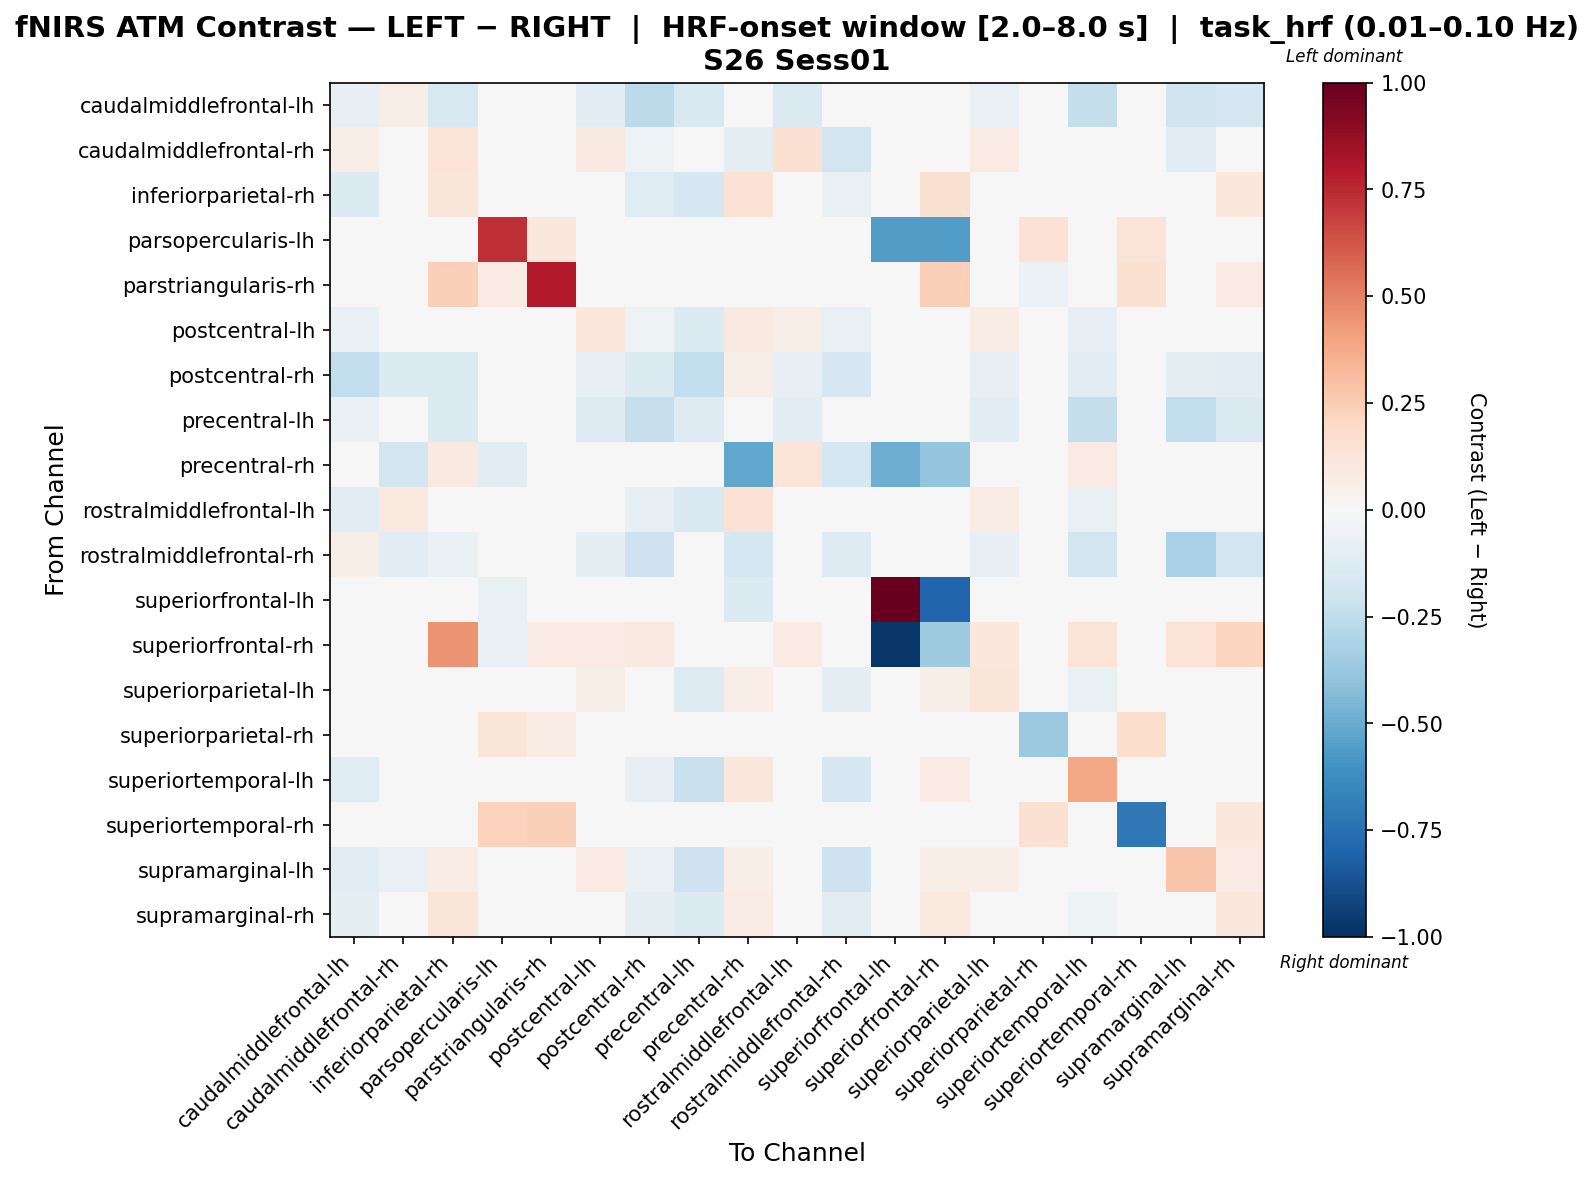

Data behind this chart, as committed beside it:
, caudalmiddlefrontal-lh, caudalmiddlefrontal-rh, inferiorparietal-rh, parsopercularis-lh, parstriangularis-rh, postcentral-lh, postcentral-rh, precentral-lh, precentral-rh, rostralmiddlefrontal-lh, rostralmiddlefrontal-rh, superiorfrontal-lh, superiorfrontal-rh, superiorparietal-lh, superiorparietal-rh, superiortemporal-lh, superiortemporal-rh, supramarginal-lh, supramarginal-rh
caudalmiddlefrontal-lh, -0.08396, 0.05901, -0.1608, 0.0, 0.0, -0.1112, -0.2601, -0.1531, 0.0, -0.1447, 0.006457, 0.0, 0.0, -0.07397, 0.0, -0.2405, 0.0, -0.1961, -0.1709
caudalmiddlefrontal-rh, 0.0557, -0.03089, 0.1358, 0.0, 0.0, 0.08892, -0.05211, -0.0173, -0.09606, 0.1494, -0.1829, 0.0, 0.0, 0.07964, 0.0, -0.0005131, 0.0, -0.1042, -0.02548
inferiorparietal-rh, -0.135, 0.04501, 0.1227, 0.0, 0.01041, -0.006389, -0.1236, -0.1703, 0.1458, -0.01268, -0.0704, 0.0, 0.1493, 0.01939, 0.0, -0.04901, -0.01452, -0.0151, 0.1045
parsopercularis-lh, 0.0, 0.0, 0.0, 0.7302, 0.1066, 0.0, 0.0, 0.0, 0.0, 0.0, 0.0, -0.5563, -0.5563, 0.0, 0.1437, 0.0, 0.1321, 0.0, 0.0
parstriangularis-rh, 0.0, 0.0, 0.2416, 0.08569, 0.792, 0.0, 0.0, 0.0, 0.0, 0.0, 0.0, 0.0, 0.2416, 0.0, -0.0625, 0.0, 0.1511, 0.0, 0.08052
postcentral-lh, -0.07332, 0.0338, -0.004116, 0.0, 0.0, 0.1021, -0.05275, -0.1373, 0.086, 0.05526, -0.07247, 0.0, 0.04526, 0.07803, 0.0, -0.07891, 0.0, 0.005458, 0.01301
postcentral-rh, -0.245, -0.1392, -0.1445, 0.0, 0.0, -0.08512, -0.1369, -0.2496, 0.06103, -0.08051, -0.1696, 0.0, 0.04756, -0.07848, 0.0, -0.1102, -0.004608, -0.08825, -0.1067
precentral-lh, -0.07647, 0.04149, -0.1335, 0.0, 0.0, -0.1304, -0.2316, -0.1255, -0.02089, -0.1137, 0.004069, 0.0, 0.0, -0.1128, 0.0, -0.2391, 0.0, -0.2485, -0.1429
precentral-rh, 0.0, -0.1862, 0.09117, -0.1093, 0.0, 0.03881, 0.01309, -0.02468, -0.5208, 0.1293, -0.1727, -0.4918, -0.3912, 0.0285, 0.0, 0.08399, -0.01645, -0.01576, 0.01402
rostralmiddlefrontal-lh, -0.1074, 0.09576, -0.01334, 0.0, 0.0, 0.04805, -0.0815, -0.1535, 0.1457, 0.04383, -0.01007, 0.0, 0.04553, 0.07693, 0.0, -0.07057, 0.0, -0.03993, 0.02044
rostralmiddlefrontal-rh, 0.05853, -0.1149, -0.06817, 0.0, 0.0, -0.08831, -0.2035, -0.002793, -0.1762, -0.01322, -0.1301, 0.0, 0.0, -0.08511, 0.0, -0.1863, 0.0, -0.327, -0.1929
superiorfrontal-lh, 0.0, 0.0, 0.0, -0.0765, 0.0, 0.0, 0.0, 0.0, -0.1339, 0.0, 0.0, 1.0, -0.7896, 0.0, 0.0, 0.0, 0.0, 0.0, 0.0
superiorfrontal-rh, 0.0, 0.0, 0.4531, -0.0658, 0.08052, 0.07992, 0.09134, 0.0, 0.0232, 0.07992, 0.0, -0.9754, -0.3551, 0.1028, 0.0, 0.137, 0.0, 0.137, 0.2115
superiorparietal-lh, -0.04001, 0.0196, 0.004574, 0.0, 0.0, 0.05883, -0.04431, -0.1304, 0.06777, 0.04169, -0.08636, 0.0, 0.0552, 0.1193, 0.0, -0.07654, 0.0, -0.01648, 0.0271
superiorparietal-rh, 0.0, 0.0, 0.0, 0.1185, 0.07556, 0.0, 0.0, 0.0, 0.0, 0.0, 0.0, 0.0, 0.0, 0.0, -0.3699, 0.0, 0.1759, 0.0, 0.0
superiortemporal-lh, -0.1174, -0.0006197, -0.01097, 0.0, 0.0, -0.01035, -0.08243, -0.2192, 0.1159, 0.02208, -0.1715, 0.0, 0.07846, 0.01023, 0.0, 0.3881, 0.0, 0.02103, -0.02343
superiortemporal-rh, 0.0, 0.0, -0.01961, 0.2315, 0.2405, 0.0, 0.0, 0.0, 0.0, 0.0, 0.0, 0.0, 0.0, 0.0, 0.155, 0.0, -0.7167, 0.0, 0.1093
supramarginal-lh, -0.1033, -0.07794, 0.07735, 0.0, 0.0, 0.08405, -0.06815, -0.2088, 0.05848, -0.01575, -0.2101, 0.0, 0.06892, 0.06112, 0.0, -0.02313, 0.0, 0.2781, 0.07917
supramarginal-rh, -0.1013, -0.02269, 0.1245, 0.0, 0.0107, 0.01212, -0.08843, -0.1365, 0.07693, 0.01309, -0.1051, 0.0, 0.1003, 0.04435, 0.0, -0.05433, 0.0, 0.01052, 0.1159
